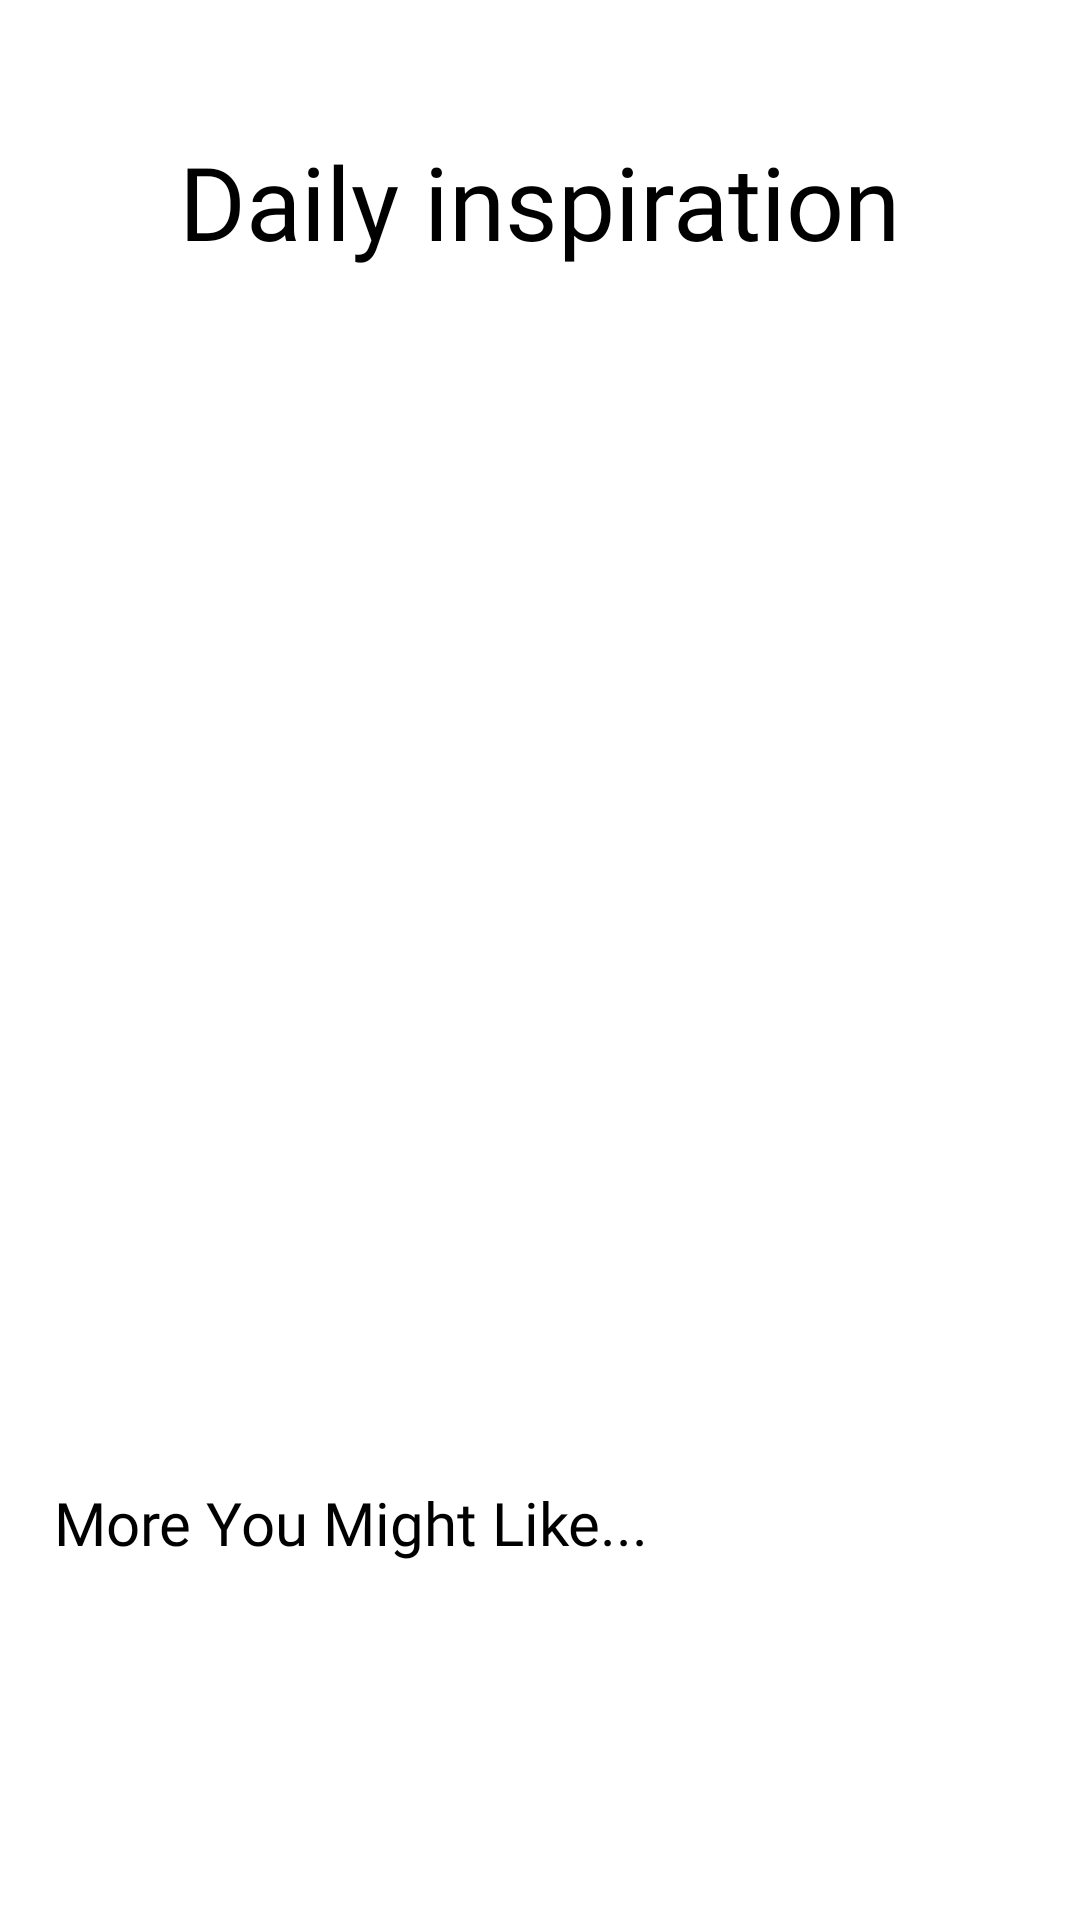

Reconstruct the res/layout file that produces this screen, plus the resources it refers to.
<!-- AndroidManifest.xml: application theme Theme.FoodPlanner -->
<!-- res/layout/fragment_home.xml -->
<?xml version="1.0" encoding="utf-8"?>
<androidx.core.widget.NestedScrollView
    xmlns:android="http://schemas.android.com/apk/res/android"
    xmlns:tools="http://schemas.android.com/tools"
    xmlns:app="http://schemas.android.com/apk/res-auto"
    android:id="@+id/home_fragment"
    tools:context=".view.HomeFragment"
    android:layout_width="match_parent"
    android:layout_height="match_parent"
    android:fillViewport="true">

<androidx.constraintlayout.widget.ConstraintLayout
    android:layout_width="match_parent"
    android:layout_height="match_parent">

    <androidx.constraintlayout.widget.Guideline
        android:id="@+id/gl_vertical_start"
        android:layout_width="wrap_content"
        android:layout_height="wrap_content"
        android:orientation="vertical"
        app:layout_constraintGuide_percent="0.05" />
    <androidx.constraintlayout.widget.Guideline
        android:id="@+id/gl_vertical_end"
        android:layout_width="wrap_content"
        android:layout_height="wrap_content"
        android:orientation="vertical"
        app:layout_constraintGuide_percent="0.95" />

    <androidx.constraintlayout.widget.Guideline
        android:id="@+id/gl_horizontal_top"
        android:layout_width="wrap_content"
        android:layout_height="wrap_content"
        android:orientation="horizontal"
        app:layout_constraintGuide_percent="0.10" />
    <androidx.constraintlayout.widget.Guideline
        android:id="@+id/gl_horizontal_bottom"
        android:layout_width="wrap_content"
        android:layout_height="wrap_content"
        android:orientation="horizontal"
        app:layout_constraintGuide_percent="0.95" />

    <androidx.recyclerview.widget.RecyclerView
        android:id="@+id/recycler_view_home"
        android:layout_width="300dp"
        android:layout_height="340dp"
        android:orientation="horizontal"
        app:layoutManager="androidx.recyclerview.widget.LinearLayoutManager"
        tools:itemCount="1"
        app:layout_constraintEnd_toEndOf="parent"
        app:layout_constraintHorizontal_bias="0.5"
        app:layout_constraintStart_toStartOf="parent"
        app:layout_constraintTop_toTopOf="@id/gl_horizontal_top" />

    <androidx.recyclerview.widget.RecyclerView
        android:id="@+id/recycler_view_home2"
        android:layout_width="match_parent"
        android:layout_height="800dp"
        android:layout_marginTop="20dp"
        android:orientation="vertical"
        app:layoutManager="androidx.recyclerview.widget.GridLayoutManager"
        app:layout_constraintBottom_toBottomOf="parent"
        app:layout_constraintEnd_toStartOf="@+id/gl_vertical_end"
        app:layout_constraintHorizontal_bias="0.512"
        app:layout_constraintStart_toStartOf="@+id/gl_vertical_start"
        app:layout_constraintTop_toBottomOf="@+id/textView"
        app:layout_constraintVertical_bias="1.0"
        app:spanCount="2" />

    <TextView
        android:id="@+id/daily_inspiration"
        android:layout_width="wrap_content"
        android:layout_height="wrap_content"
        android:fontFamily="@font/itim_regular"
        android:shadowColor="@color/white"
        android:shadowDx="10"
        android:shadowDy="10"
        android:shadowRadius="15"
        android:text="Daily inspiration"
        android:textColor="@color/black"
        android:textSize="34sp"
        app:layout_constraintBottom_toTopOf="@id/gl_horizontal_top"
        app:layout_constraintEnd_toEndOf="parent"
        app:layout_constraintStart_toStartOf="parent"
        app:layout_constraintTop_toTopOf="parent" />

    <TextView
        android:id="@+id/textView"
        android:layout_width="wrap_content"
        android:layout_height="wrap_content"
        android:layout_marginTop="20dp"
        android:fontFamily="@font/itim_regular"
        android:text="More You Might Like..."
        android:textColor="@color/black"
        android:textSize="20sp"
        app:layout_constraintStart_toStartOf="@+id/gl_vertical_start"
        app:layout_constraintTop_toBottomOf="@+id/recycler_view_home" />

</androidx.constraintlayout.widget.ConstraintLayout>
</androidx.core.widget.NestedScrollView>
<!-- resources referenced by this layout -->
<resources>
  <color name="black">#FF000000</color>
  <color name="white">#FFFFFFFF</color>
  <style name="Theme.FoodPlanner" parent="Theme.MaterialComponents.DayNight.NoActionBar">
          
          <item name="colorPrimary">@color/purple_500</item>
          <item name="colorPrimaryVariant">@color/purple_700</item>
          <item name="colorOnPrimary">@color/white</item>
          
          <item name="colorSecondary">@color/teal_200</item>
          <item name="colorSecondaryVariant">@color/teal_700</item>
          <item name="colorOnSecondary">@color/black</item>
          
          <item name="android:statusBarColor">@color/orange</item>
          
      </style>
  <color name="purple_500">#FF6200EE</color>
  <color name="purple_700">#FF3700B3</color>
  <color name="teal_200">#FF03DAC5</color>
  <color name="teal_700">#FF018786</color>
  <color name="orange">#FAE198</color>
</resources>
